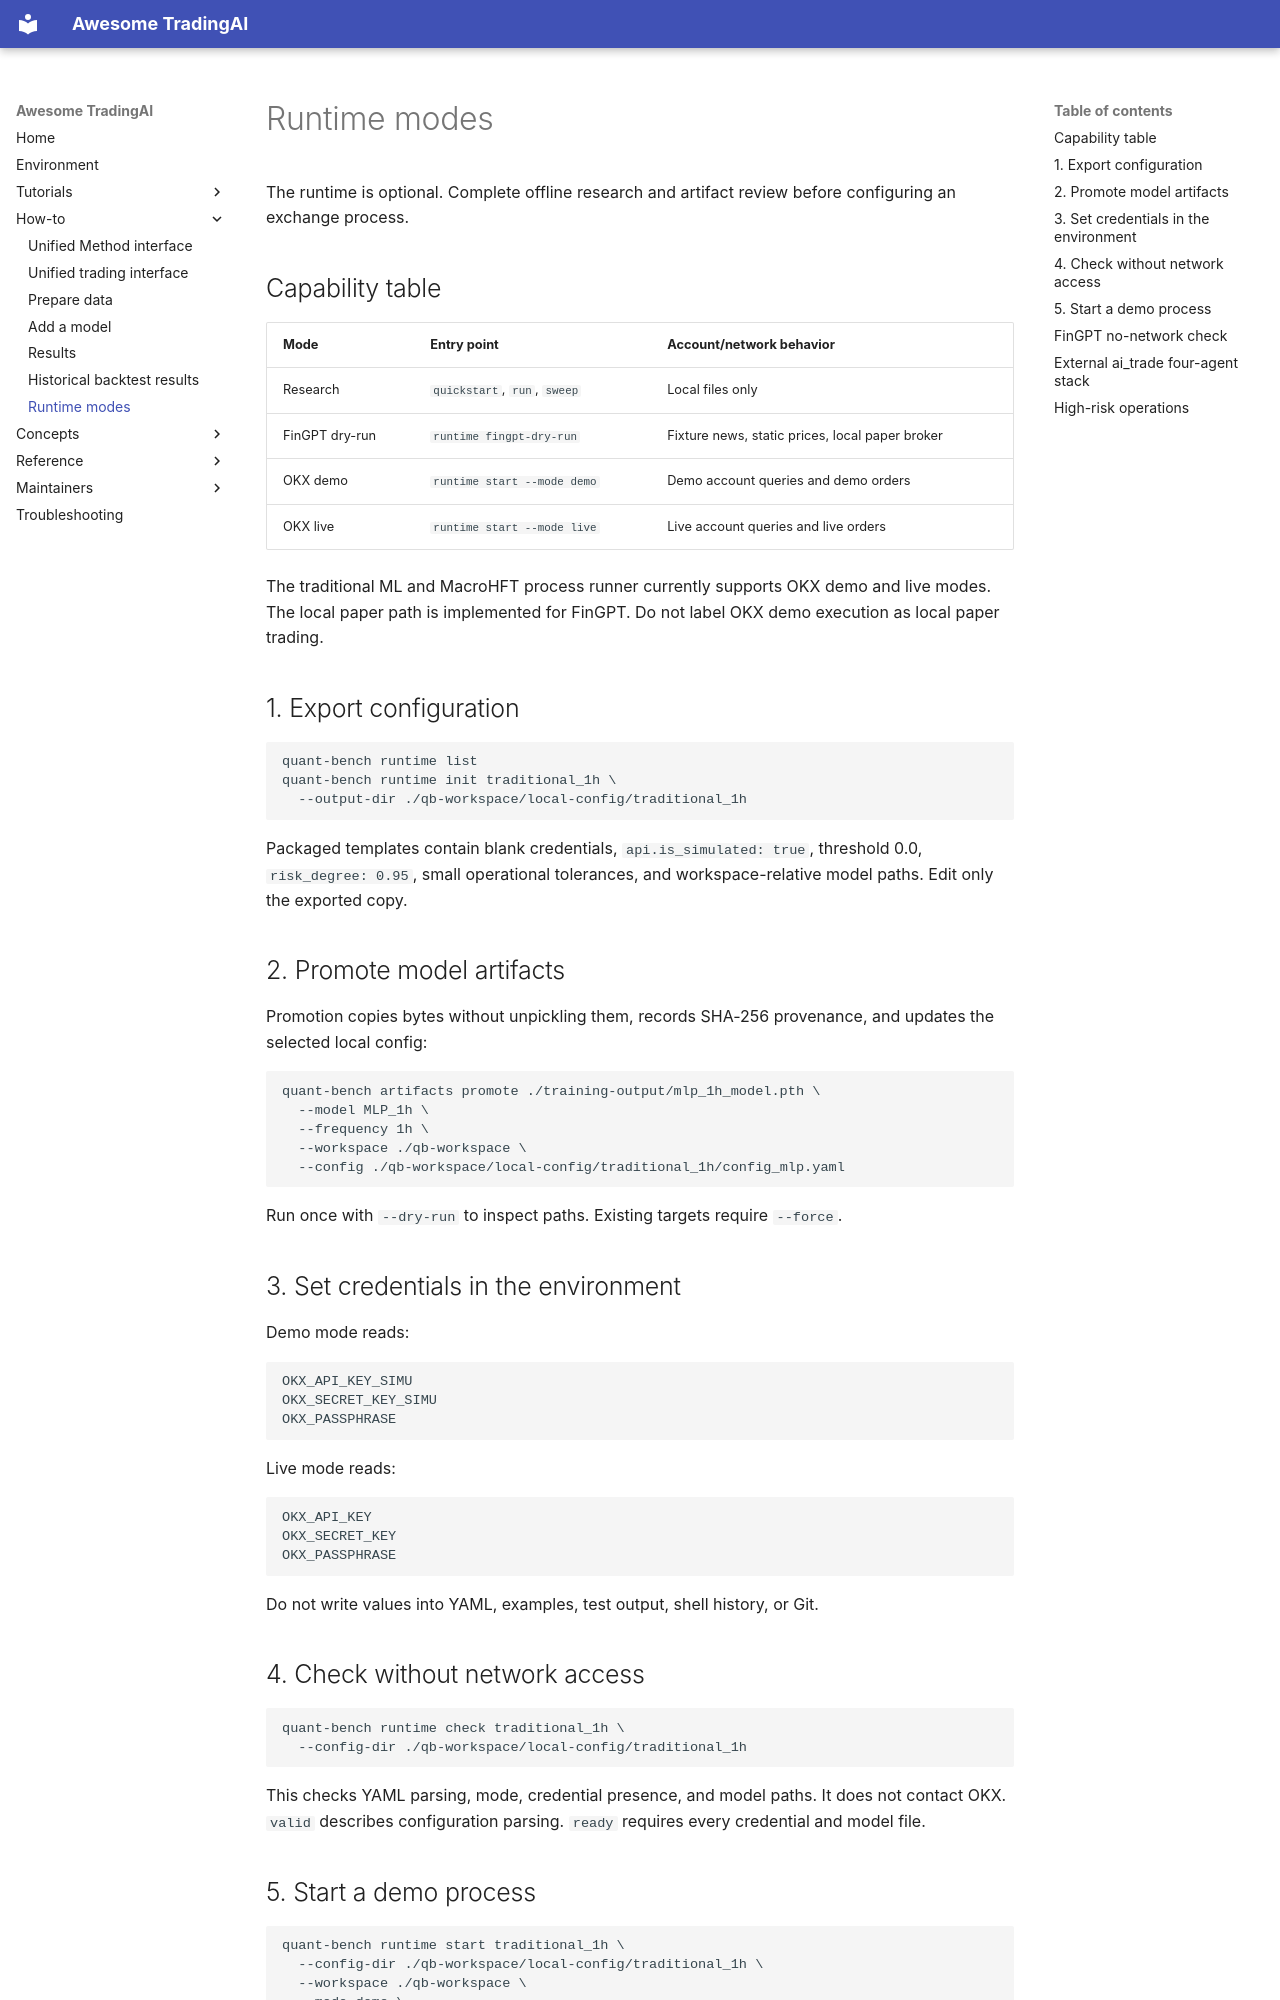

repository: Starlien95/Awesome-TradingAI · page: how-to/runtime/index.html · generator: mkdocs

# Runtime modes

The runtime is optional. Complete offline research and artifact review before configuring an exchange process.

## Capability table

| Mode | Entry point | Account/network behavior |
| --- | --- | --- |
| Research | `quickstart`, `run`, `sweep` | Local files only |
| FinGPT dry-run | `runtime fingpt-dry-run` | Fixture news, static prices, local paper broker |
| OKX demo | `runtime start --mode demo` | Demo account queries and demo orders |
| OKX live | `runtime start --mode live` | Live account queries and live orders |

The traditional ML and MacroHFT process runner currently supports OKX demo and live modes. The local paper path is implemented for FinGPT. Do not label OKX demo execution as local paper trading.

## 1. Export configuration

```bash
quant-bench runtime list
quant-bench runtime init traditional_1h \
  --output-dir ./qb-workspace/local-config/traditional_1h
```

Packaged templates contain blank credentials, `api.is_simulated: true`, threshold 0.0, `risk_degree: 0.95`, small operational tolerances, and workspace-relative model paths. Edit only the exported copy.

## 2. Promote model artifacts

Promotion copies bytes without unpickling them, records SHA-256 provenance, and updates the selected local config:

```bash
quant-bench artifacts promote ./training-output/mlp_1h_model.pth \
  --model MLP_1h \
  --frequency 1h \
  --workspace ./qb-workspace \
  --config ./qb-workspace/local-config/traditional_1h/config_mlp.yaml
```

Run once with `--dry-run` to inspect paths. Existing targets require `--force`.

## 3. Set credentials in the environment

Demo mode reads:

```text
OKX_API_KEY_SIMU
OKX_SECRET_KEY_SIMU
OKX_PASSPHRASE
```

Live mode reads:

```text
OKX_API_KEY
OKX_SECRET_KEY
OKX_PASSPHRASE
```

Do not write values into YAML, examples, test output, shell history, or Git.

## 4. Check without network access

```bash
quant-bench runtime check traditional_1h \
  --config-dir ./qb-workspace/local-config/traditional_1h
```

This checks YAML parsing, mode, credential presence, and model paths. It does not contact OKX. `valid` describes configuration parsing. `ready` requires every credential and model file.

## 5. Start a demo process

```bash
quant-bench runtime start traditional_1h \
  --config-dir ./qb-workspace/local-config/traditional_1h \
  --workspace ./qb-workspace \
  --mode demo \
  --confirm DEMO_ORDERS
```

The exact token is required. Demo configuration must retain `api.is_simulated: true`.

Live mode requires `api.is_simulated: false` in every selected config and the exact token `LIVE_ORDERS`. Review symbol lists, account mode, model files, capital, threshold, top-k, dropout, minimum order value, tolerance, and environment variables before using it.
